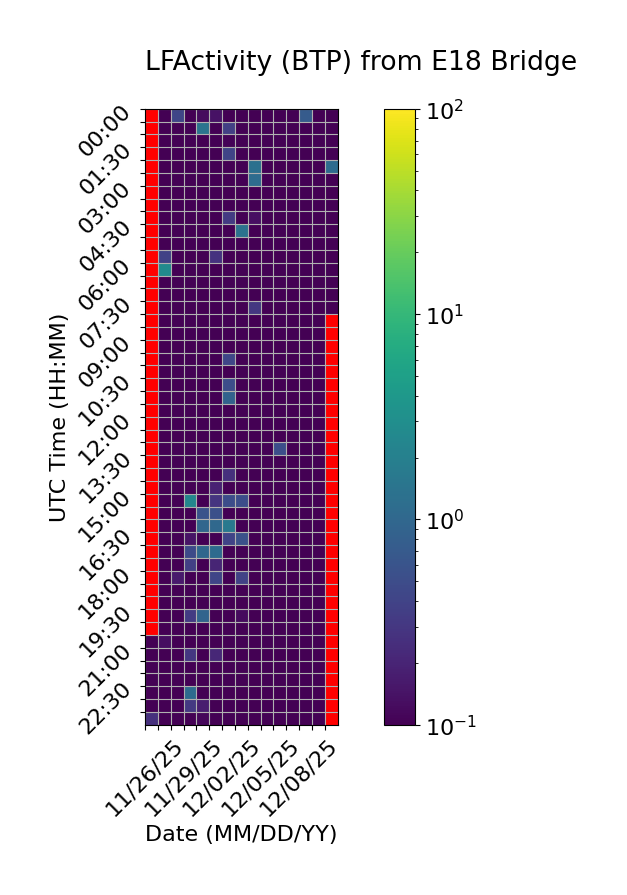

The table this chart was drawn from, first rows:
Time (UTC), 11/26/25, 11/27/25, 11/28/25, 11/29/25, 11/30/25, 12/01/25, 12/02/25, 12/03/25, 12/04/25, 12/05/25, 12/06/25, 12/07/25, 12/08/25, 12/09/25, 12/10/25
00:00, , 0.0, 0.4219, 0.0, 0.1216, 0.1388, 0.0, 0.05977, 0.0, 0.0, 0.0, 0.0, 0.7357, 0.0, 0.0
00:30, , 0.0, 0.0, 0.0148, 1.426, 0.0, 0.3744, 0.0, 0.0, 0.0, 0.0, 0.0, 0.0, 0.0, 0.0
01:00, , 0.0, 0.0, 0.0, 0.0, 0.0, 0.1061, 0.0, 0.0, 0.0, 0.0, 0.0, 0.0, 0.0, 0.0
01:30, , 0.0, 0.0, 0.0, 0.0, 0.0, 0.4089, 0.0, 0.0, 0.0, 0.0, 0.0, 0.0, 0.0, 0.0
02:00, , 0.0, 0.0, 0.0, 0.0, 0.0, 0.0, 0.0, 1.276, 0.0, 0.0, 0.0, 0.0, 0.0, 1.123
02:30, , 0.0, 0.0, 0.0, 0.0, 0.0, 0.02372, 0.0, 1.157, 0.0, 0.0, 0.0, 0.0, 0.0, 0.0
03:00, , 0.0, 0.0, 0.0, 0.0, 0.0, 0.0, 0.0, 0.0, 0.0, 0.0, 0.0, 0.0, 0.0, 0.0
03:30, , 0.0, 0.0, 0.0, 0.0, 0.0, 0.0, 0.0, 0.0, 0.0, 0.0, 0.0, 0.0, 0.0, 0.08597
04:00, , 0.0, 0.0, 0.0, 0.0, 0.0, 0.3286, 0.0, 0.1339, 0.0, 0.0, 0.0, 0.0, 0.0, 0.0
04:30, , 0.0, 0.0, 0.0, 0.0, 0.0, 0.0, 1.335, 0.0, 0.0, 0.0, 0.0, 0.0, 0.0, 0.0
05:00, , 0.0, 0.0, 0.0, 0.0, 0.0, 0.0, 0.0, 0.0, 0.0, 0.0, 0.0, 0.0, 0.0, 0.0
05:30, , 0.392, 0.0, 0.0, 0.0, 0.2752, 0.0, 0.0, 0.0, 0.0, 0.0, 0.0, 0.0, 0.0, 0.0
06:00, , 2.731, 0.0, 0.0, 0.0, 0.0, 0.0, 0.0, 0.0, 0.0, 0.0, 0.0, 0.0, 0.0, 0.0
06:30, , 0.0, 0.0, 0.0, 0.0, 0.0, 0.0, 0.0, 0.0, 0.0, 0.0, 0.0, 0.0, 0.0, 0.0
07:00, , 0.0, 0.0, 0.0, 0.0, 0.0, 0.0, 0.0, 0.0, 0.0, 0.0, 0.0, 0.0, 0.0, 0.0
07:30, , 0.0, 0.0, 0.0, 0.0, 0.0, 0.0, 0.0, 0.3096, 0.0, 0.0, 0.0, 0.0, 0.0, 0.0
08:00, , 0.0, 0.0, 0.0, 0.0, 0.0, 0.0, 0.0544, 0.0, 0.0, 0.0, 0.0, 0.0, 0.0, 
08:30, , 0.0, 0.0, 0.0, 0.0, 0.0, 0.005356, 0.0, 0.0, 0.0, 0.0, 0.0, 0.0, 0.0, 
09:00, , 0.0, 0.0, 0.0, 0.0, 0.0, 0.0, 0.0, 0.0, 0.0, 0.0, 0.0, 0.0, 0.0, 
09:30, , 0.0, 0.0, 0.0, 0.0, 0.0, 0.4361, 0.0, 0.0, 0.0, 0.0, 0.0, 0.0, 0.0, 
10:00, , 0.0, 0.0, 0.0, 0.0, 0.0, 0.0, 0.0, 0.0, 0.0, 0.0, 0.0, 0.0, 0.0, 
10:30, , 0.0, 0.0, 0.0, 0.0, 0.0, 0.5117, 0.0, 0.0, 0.0, 0.0, 0.0, 0.0, 0.0, 
11:00, , 0.0, 0.0, 0.0, 0.0, 0.0, 0.8823, 0.0, 0.0, 0.0, 0.0, 0.0, 0.0, 0.0, 
11:30, , 0.0, 0.0, 0.0, 0.0, 0.0, 0.0, 0.0, 0.0, 0.0, 0.0, 0.0, 0.0, 0.0, 
12:00, , 0.0, 0.0, 0.0, 0.0, 0.0, 0.0, 0.0, 0.0, 0.0, 0.0, 0.0, 0.0, 0.0, 
12:30, , 0.0, 0.0, 0.0, 0.0, 0.0, 0.0, 0.0, 0.0, 0.0, 0.0, 0.0, 0.0, 0.0, 
13:00, , 0.0, 0.0, 0.0, 0.0, 0.0, 0.0, 0.0, 0.0, 0.0, 0.5233, 0.0, 0.0, 0.0, 
13:30, , 0.0, 0.0, 0.0, 0.08719, 0.0, 0.0, 0.0, 0.0, 0.0, 0.0, 0.0, 0.0, 0.0, 
14:00, , 0.0, 0.0, 0.0, 0.0, 0.0, 0.2603, 0.0, 0.0, 0.0, 0.0, 0.0, 0.0, 0.0, 
14:30, , 0.0, 0.0, 0.0, 0.0, 0.1928, 0.0, 0.0, 0.0, 0.0, 0.0, 0.0, 0.0, 0.0, 
15:00, , 0.0, 0.0, 2.403, 0.0, 0.2931, 0.5072, 0.5181, 0.0, 0.0, 0.0, 0.0, 0.0, 0.0, 
15:30, , 0.0, 0.0, 0.02497, 0.5933, 0.5368, 0.0, 0.0, 0.0, 0.0, 0.0, 0.0, 0.0, 0.0, 
16:00, , 0.0, 0.0, 0.0, 0.9799, 1.041, 1.63, 0.0, 0.0, 0.0, 0.0, 0.0, 0.0, 0.0, 
16:30, , 0.0, 0.0, 0.1432, 0.0, 0.0, 0.4021, 0.5523, 0.0, 0.0, 0.0, 0.0, 0.0, 0.0, 
17:00, , 0.0, 0.0, 0.4658, 1.008, 1.129, 0.0, 0.0, 0.0, 0.0, 0.0, 0.0, 0.0, 0.0, 
17:30, , 0.07967, 0.0, 0.3696, 0.06397, 0.2028, 0.0, 0.0, 0.0, 0.0, 0.0, 0.0, 0.0, 0.0, 
18:00, , 0.0, 0.1667, 0.0, 0.0, 0.4194, 0.0, 0.3943, 0.0, 0.0, 0.0, 0.0, 0.0, 0.0, 
18:30, , 0.0, 0.0, 0.0, 0.0, 0.0, 0.0, 0.0, 0.0, 0.0, 0.0, 0.0, 0.0, 0.0, 
19:00, , 0.0, 0.0, 0.0, 0.0, 0.0, 0.0, 0.0, 0.0, 0.0, 0.0, 0.0, 0.0, 0.0, 
19:30, , 0.0, 0.0, 0.3283, 0.9141, 0.0, 0.0, 0.124, 0.0, 0.0, 0.0, 0.0, 0.0, 0.0, 
20:00, , 0.0, 0.0, 0.0, 0.0, 0.0, 0.0, 0.0, 0.0, 0.0, 0.0, 0.0, 0.0, 0.0, 
20:30, 0.0, 0.1286, 0.0, 0.0, 0.0, 0.0, 0.0, 0.0, 0.0, 0.0, 0.0, 0.0, 0.0, 0.0, 
21:00, 0.0, 0.0, 0.0, 0.3046, 0.0, 0.2162, 0.0, 0.0, 0.0, 0.0, 0.0, 0.0, 0.0, 0.0, 
21:30, 0.0, 0.0, 0.0, 0.0, 0.0, 0.0, 0.0, 0.0, 0.0, 0.0, 0.0, 0.0, 0.0, 0.0, 
22:00, 0.0, 0.0, 0.0, 0.0, 0.0, 0.0, 0.0, 0.0, 0.0, 0.0, 0.0, 0.0, 0.0, 0.0, 
22:30, 0.0, 0.0, 0.0, 1.123, 0.08019, 0.0, 0.0, 0.0, 0.0, 0.0, 0.0, 0.0, 0.0, 0.0, 
23:00, 0.02467, 0.0, 0.0, 0.3156, 0.1736, 0.0, 0.0, 0.0, 0.0, 0.0, 0.0, 0.0, 0.0, 0.0, 
23:30, 0.2593, 0.0, 0.0, 0.0, 0.1115, 0.0, 0.0, 0.0, 0.0, 0.0, 0.0, 0.04168, 0.0, 0.0, 
